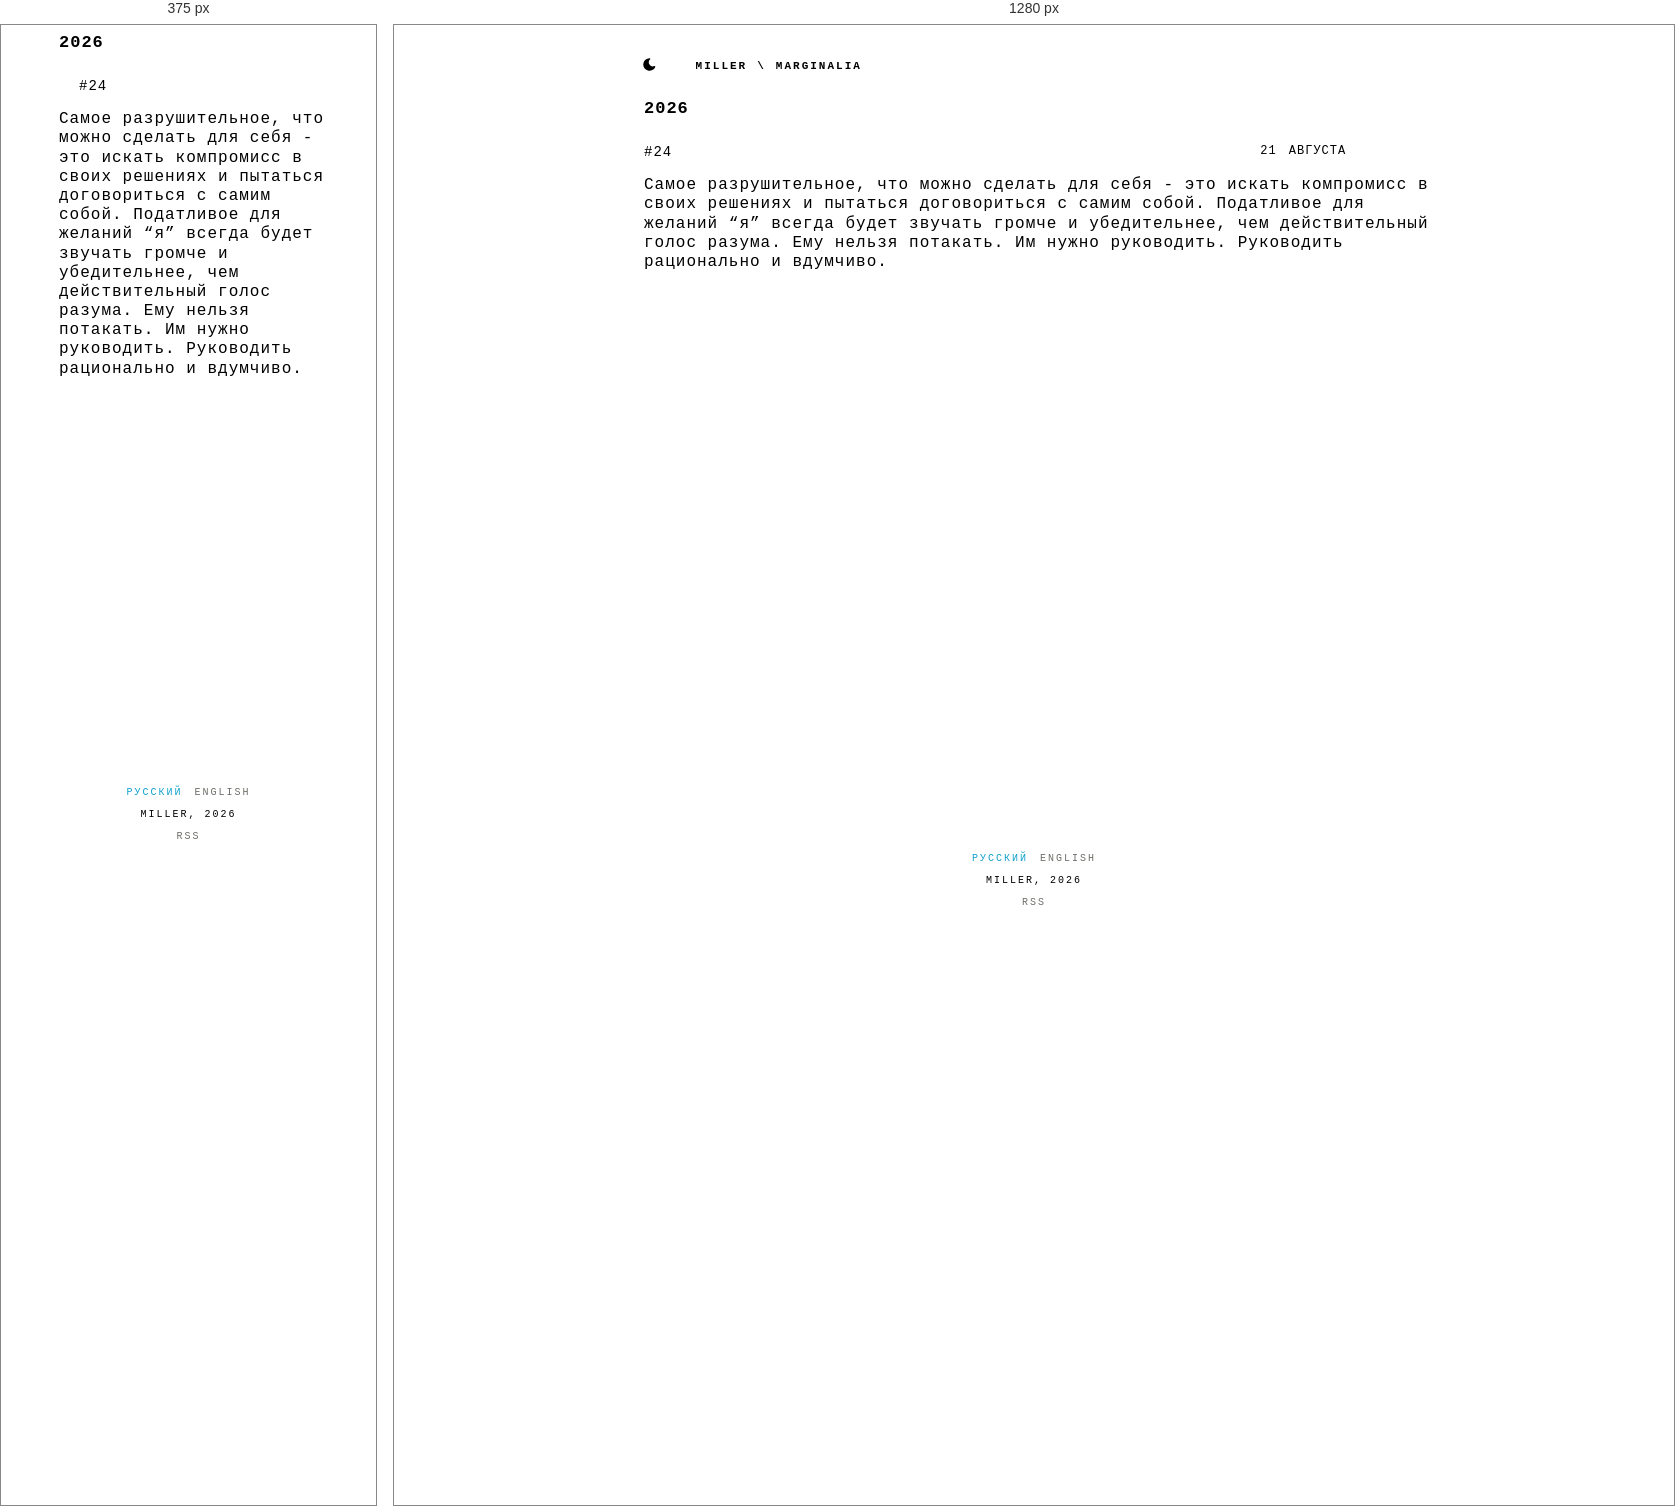
Rendered at 375 px and 1280 px, left to right.

<!-- file: index.html -->
<!DOCTYPE html>

<html lang="ru-RU"><head> 

    <meta charset="utf-8" />

    <meta name="viewport" content="width=device-width, initial-scale=1, viewport-fit=cover"/>

    
    
    <title>MILLER — 2026</title>


    
    


    
        
    




    <meta property="og:title" content="2026">
<meta property="og:description" content="">
<meta property="og:type" content="website">
<meta property="og:url" content="https://mllr.blog/ru/marginalia/2026/">
<meta property="og:site_name" content="MILLER">
<meta property="og:locale" content="ru_RU">
    <meta
        property="og:locale:alternate"
        content="en_US">
    <meta property="og:image" content="https://mllr.blog/images/og-default.png">
    <meta property="og:image:alt" content="2026">

    <link rel="preconnect" href="https://fonts.googleapis.com">
    <link rel="preconnect" href="https://fonts.gstatic.com" crossorigin>
    <link rel="stylesheet" href="https://fonts.googleapis.com/css2?family=PT+Mono&family=Ubuntu+Mono:ital,wght@0,400;0,700;1,400;1,700&display=swap">

    
    <link rel="canonical" href="https://mllr.blog/ru/marginalia/2026/">


    <link rel="alternate" hreflang="ru-RU"  href="https://mllr.blog/ru/marginalia/2026/">

    <link rel="alternate" hreflang="en-US"  href="https://mllr.blog/en/marginalia/2026/">


    <link rel="stylesheet" href="/css/skeleton.css" />
    <link rel="stylesheet" href="/css/flexoki.css" />
    <link rel="stylesheet" href="/css/article.css" />
    <link rel="stylesheet" href="/css/navbar.css" />
    <link rel="stylesheet" href="/css/switches.css" />

    <link rel="icon" href="/favicon.svg" type="image/svg+xml">

    

</head><body>
        <div class="container"><header>
    <script src="/js/theme-init.js"></script>
    <nav class="navbar">
        <div class="container">
            <div class="row">
    <div class="twelve columns navbar-line pl-2">
        <ul class="navbar-list">
            <li class="navbar-theme-toggle">
                <button id="theme-toggle" class="toggle-button" aria-label="Toggle theme">
                    <svg xmlns="http://www.w3.org/2000/svg" id="sun" width="24" height="24" viewBox="0 0 24 24" fill="currentColor" class="icon-lg">
                        <path stroke="none" d="M0 0h24v24H0z" fill="none" />
                        <path d="M12 19a1 1 0 0 1 .993 .883l.007 .117v1a1 1 0 0 1 -1.993 .117l-.007 -.117v-1a1 1 0 0 1 1 -1z" />
                        <path d="M18.313 16.91l.094 .083l.7 .7a1 1 0 0 1 -1.32 1.497l-.094 -.083l-.7 -.7a1 1 0 0 1 1.218 -1.567l.102 .07z" />
                        <path d="M7.007 16.993a1 1 0 0 1 .083 1.32l-.083 .094l-.7 .7a1 1 0 0 1 -1.497 -1.32l.083 -.094l.7 -.7a1 1 0 0 1 1.414 0z" />
                        <path d="M4 11a1 1 0 0 1 .117 1.993l-.117 .007h-1a1 1 0 0 1 -.117 -1.993l.117 -.007h1z" />
                        <path d="M21 11a1 1 0 0 1 .117 1.993l-.117 .007h-1a1 1 0 0 1 -.117 -1.993l.117 -.007h1z" />
                        <path d="M6.213 4.81l.094 .083l.7 .7a1 1 0 0 1 -1.32 1.497l-.094 -.083l-.7 -.7a1 1 0 0 1 1.217 -1.567l.102 .07z" />
                        <path d="M19.107 4.893a1 1 0 0 1 .083 1.32l-.083 .094l-.7 .7a1 1 0 0 1 -1.497 -1.32l.083 -.094l.7 -.7a1 1 0 0 1 1.414 0z" />
                        <path d="M12 2a1 1 0 0 1 .993 .883l.007 .117v1a1 1 0 0 1 -1.993 .117l-.007 -.117v-1a1 1 0 0 1 1 -1z" />
                        <path d="M12 7a5 5 0 1 1 -4.995 5.217l-.005 -.217l.005 -.217a5 5 0 0 1 4.995 -4.783z" />
                    </svg>
                    
                    <svg xmlns="http://www.w3.org/2000/svg" id="moon" width="24" height="24" viewBox="0 0 24 24" fill="currentColor" class="icon-lg">
                        <path stroke="none" d="M0 0h24v24H0z" fill="none" />
                        <path d="M12 1.992a10 10 0 1 0 9.236 13.838c.341 -.82 -.476 -1.644 -1.298 -1.31a6.5 6.5 0 0 1 -6.864 -10.787l.077 -.08c.551 -.63 .113 -1.653 -.758 -1.653h-.266l-.068 -.006l-.06 -.002z" />
                    </svg>
                </button>
            </li>

            <li class="navbar-item">
                <p class="navbar-link" style="color: transparent;">:</p>
            </li>

            
            

            
                <li class="navbar-item">
                    <a href="/ru/" class="navbar-link">MILLER</a>
                </li>
            

            
            
                    <li class="navbar-item">
                        <p class="navbar-link">\</p>
                    </li>
                    <li class="navbar-item">
                        <a href="/ru/marginalia/" class="navbar-link">marginalia</a>
                    </li>
                
            
    </div>
</div>
            <div class="navbar-burger">
    <input id="menu-toggle" type="checkbox" />
    <label class="menu-btn" for="menu-toggle">
      <span></span>
    </label>
    <ul class="menu-box">
        <li>
            <a href="/" title="home" class="menu-item"> MILLER </a>
        </li>

        
        

        
        
                <li>
                    <a href="/ru/marginalia/" class="menu-item">marginalia</a>
                </li>
            
        

        
                <li>
                    <p class="menu-item">2026</p>
                </li>
            
        

        <ul class="navbar-list">
            <li class="navbar-theme-toggle">
                <button id="theme-toggle-burger" class="navbar-link toggle-button" aria-label="Toggle theme">
                    <svg id="sun" width="12" height="12" xmlns="http://www.w3.org/2000/svg" width="12" height="12" viewBox="0 0 512 512">
                        <path fill="currentcolor" d="M256 159.1c-53.02.0-95.1 42.98-95.1 95.1s41.2 96.9 95.1 96.9 95.1-42.98 95.1-95.1S309 159.1 256 159.1zM509.3 347l-63.2-91.9 63.15-91.01c6.332-9.125 1.104-21.74-9.826-23.72l-109-19.7-19.7-109c-1.975-10.93-14.59-16.16-23.72-9.824L256 65.89 164.1 2.736c-9.125-6.332-21.74-1.107-23.72 9.824L121.6 121.6 12.56 141.3C1.633 143.2-3.596 155.9 2.736 164.1L65.89 256 2.74 347.01c-6.332 9.125-1.105 21.74 9.824 23.72l109 19.7 19.7 109c1.975 10.93 14.59 16.16 23.72 9.824L256 446.1l91.01 63.15c9.127 6.334 21.75 1.107 23.72-9.822l19.7-109 109-19.7C510.4 368.8 515.6 356.1 509.3 347zM256 383.1c-70.69.0-127.1-57.31-127.1-127.1.0-70.69 57.31-127.1 127.1-127.1S383.1 186.2 383.1 256c0 70.7-56.4 127.1-127.1 127.1z"></path></svg>

                    <svg id="moon" width="12" height="12" xmlns="http://www.w3.org/2000/svg" viewBox="0 0 512 512">
                        <path fill="currentcolor" d="M32 256C32 132.2 132.3 32 255.8 32c11.36.0 29.7 1.668 40.9 3.746 9.616 1.777 11.75 14.63 3.279 19.44C245 86.5 211.2 144.6 211.2 207.8c0 109.7 99.71 193 208.3 172.3 9.561-1.805 16.28 9.324 10.11 16.95C387.9 448.6 324.8 480 255.8 480 132.1 480 32 379.6 32 256z"></path></svg>
                </button>
            </li>
        </ul>
    </ul>
</div>
        </div>
    </nav>
</header></div>
        <div class="main container">
            <main id="content">
    <article>
        <div class="container list-articles">
            
            

<div class="row">
    <div class="twelve columns">
        <div class="row navbar-row pl-5">
            <div class="twelve columns">
                <h1 class="tx-2 ffg">2026</h1>
            </div>
            
        </div>
        <div class="row">
            <div class="twelve columns u-spacer line bottom top"> </div>
        </div>
    </div>
</div>
            <div class="row">
                <div class="twelve columns">
                    
                        
                        
            
                        
                            
                        
            
                        





<div class="row pl-5">
    <div class="twelve columns link container">
        <a class="row" href="https://mllr.blog/ru/marginalia/2026/08/21/">
            <div class="link title f-size s14 nine columns u-pull-left">
                #24
            </div>
            <div class="link content three columns">
                <div class="f-size s12">
                    21 августа
                </div>
            </div>
        </a>
    </div>
</div>
                    <div class="row pl-5">
                        <div class="twelve columns article-content">
                            <p>Самое разрушительное, что можно сделать для себя - это искать компромисс в своих решениях и пытаться договориться с самим собой.
Податливое для желаний &ldquo;я&rdquo; всегда будет звучать громче и убедительнее, чем действительный голос разума.
Ему нельзя потакать. Им нужно руководить. Руководить рационально и вдумчиво.</p>

                        </div>
                    </div>
                    <div class="row u-pull-center">
                        <div class="four columns u-spacer line bottom-2 top-2"> </div>
                    </div>
                    
                </div>
                <div class="tvelwe columns">
                    

                </div>
            </div>
        </div>
    </article>

            </main>
            <div class="block container"><footer>
    <div class="row u-spacer empty"></div>
    <div class="container row">
        <div class="twelve columns u-spacer line bottom-2"> </div>
        <div class="row">
            <div class="twelve columns text uppercase center faint ffg tx-3">
            
                <a href="/ru/marginalia/2026/"
                    data-language="ru"
                    hreflang="ru-RU"
                    class="link language active">
                        Русский
                </a>
            
                <a href="/en/marginalia/2026/"
                    data-language="en"
                    hreflang="en-US"
                    class="link language ">
                        English
                </a>
            
            </div>
        </div>
        <div class="row">
            <div class="twelve columns text uppercase center faint ffg tx-3">
                <p>Miller, 2026</p>
            </div>
        </div>
        <div class="row">
            <div class="twelve columns text uppercase center faint ffg tx-3">
                
                    <a href="/ru/index.xml" type="application/rss&#43;xml" class="link language">
                        RSS
                    </a>
                
            </div>
        </div>
    </div>
    <script src="/js/theme-toggle.js"></script>
</footer>
</div>
        </div>
    </body>
</html>


/* @media block from skeleton.css */
@media (min-width: 400px) {
  .container {
    width: 85%;
    padding: 0; }
  }

/* @media block from skeleton.css */
@media (min-width: 550px) {
  .container {
    width: 80%;
  }

  .column,
  .columns {
    margin-left: 4%;
  }

  .column:first-child,
  .columns:first-child {
    margin-left: 0;
  }

  .one.column,
  .one.columns                    { width: 4.66666666667%; }
  .two.columns                    { width: 13.3333333333%; }
  .three.columns                  { width: 22%;            }
  .four.columns                   { width: 30.6666666667%; }
  .five.columns                   { width: 39.3333333333%; }
  .six.columns                    { width: 48%;            }
  .seven.columns                  { width: 56.6666666667%; }
  .eight.columns                  { width: 65.3333333333%; }
  .nine.columns                   { width: 74.0%;          }
  .ten.columns                    { width: 82.6666666667%; }
  .eleven.columns                 { width: 91.3333333333%; }
  .twelve.columns                 { width: 100%; margin-left: 0; }

  .one-third.column               { width: 30.6666666667%; }
  .two-thirds.column              { width: 65.3333333333%; }

  .one-half.column                { width: 48%; }

  .offset-by-one.column,
  .offset-by-one.columns          { margin-left: 8.66666666667%; }
  .offset-by-two.column,
  .offset-by-two.columns          { margin-left: 17.3333333333%; }
  .offset-by-three.column,
  .offset-by-three.columns        { margin-left: 26%;            }
  .offset-by-four.column,
  .offset-by-four.columns         { margin-left: 34.6666666667%; }
  .offset-by-five.column,
  .offset-by-five.columns         { margin-left: 43.3333333333%; }
  .offset-by-six.column,
  .offset-by-six.columns          { margin-left: 52%;            }
  .offset-by-seven.column,
  .offset-by-seven.columns        { margin-left: 60.6666666667%; }
  .offset-by-eight.column,
  .offset-by-eight.columns        { margin-left: 69.3333333333%; }
  .offset-by-nine.column,
  .offset-by-nine.columns         { margin-left: 78.0%;          }
  .offset-by-ten.column,
  .offset-by-ten.columns          { margin-left: 86.6666666667%; }
  .offset-by-eleven.column,
  .offset-by-eleven.columns       { margin-left: 95.3333333333%; }

  .offset-by-one-third.column,
  .offset-by-one-third.columns    { margin-left: 34.6666666667%; }
  .offset-by-two-thirds.column,
  .offset-by-two-thirds.columns   { margin-left: 69.3333333333%; }

  .offset-by-one-half.column,
  .offset-by-one-half.columns     { margin-left: 52%; }

}

/* @media block from skeleton.css */
@media(min-width: 550px)
{
  .link.content {
    font-size: 1.2rem;
    color: var(--flexoki-tx-2);
    transition: color 0.2s;
    text-transform: uppercase;
    font-weight: 400;
    letter-spacing: .1rem;
    text-decoration: none;
    display: block;
  }
}

/* @media block from skeleton.css */
@media (min-width: 400px) {}

/* @media block from skeleton.css */
@media (min-width: 550px) {}

/* @media block from skeleton.css */
@media (min-width: 750px) {}

/* @media block from skeleton.css */
@media (min-width: 1000px) {}

/* @media block from skeleton.css */
@media (min-width: 1200px) {}

/* @media block from navbar.css */
@media(min-width: 550px)
{
    .navbar-burger {
        display: none;
    }

    .navbar-line {
        display: block;
    }
}